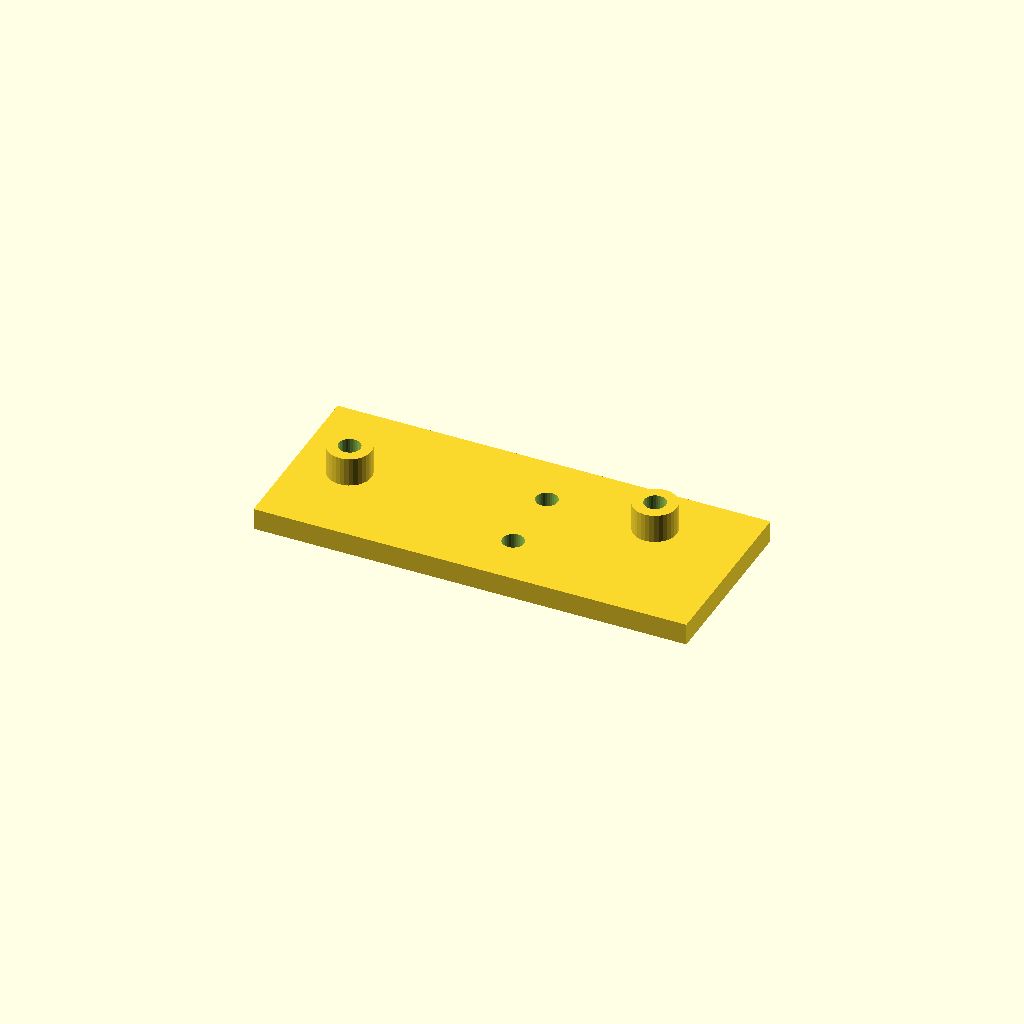
Cell 1: the model at its default parameters.
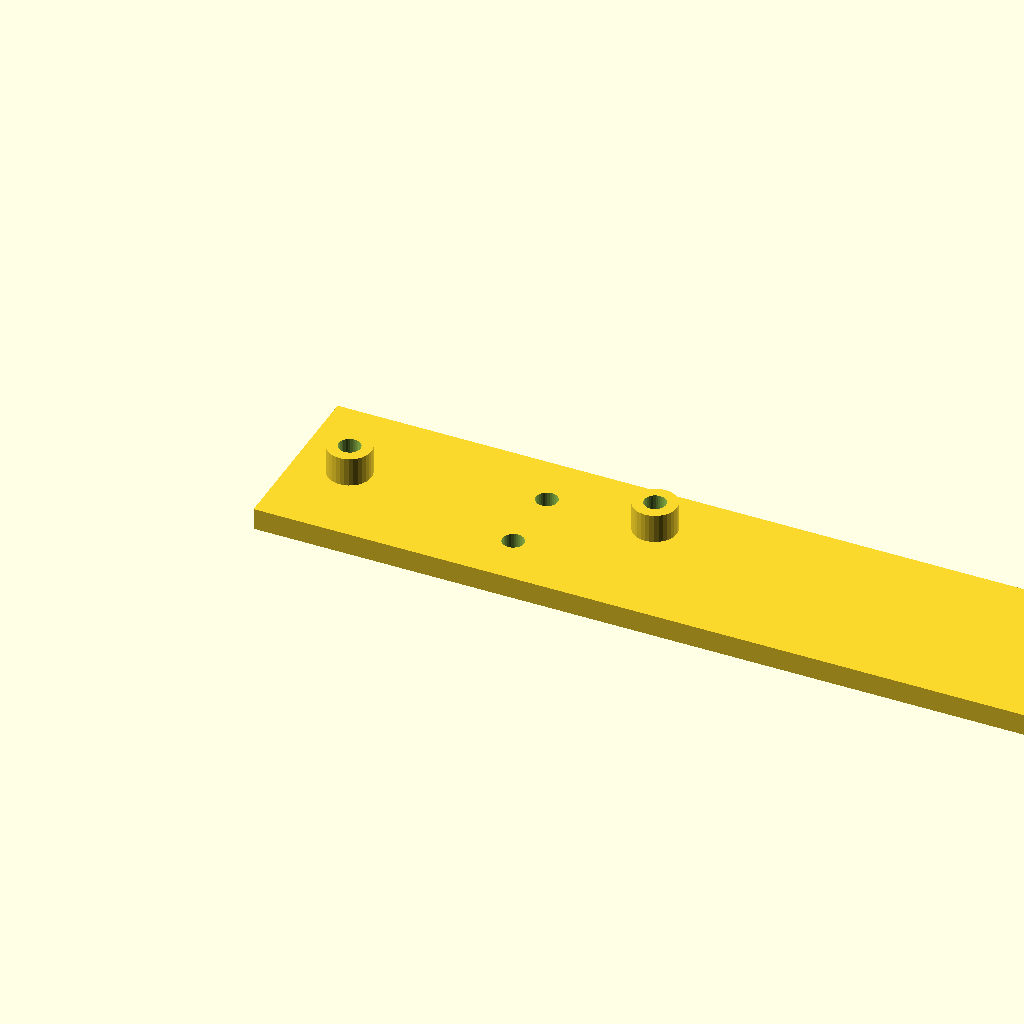
Cell 2: plate_l = 240 (everything else at default).
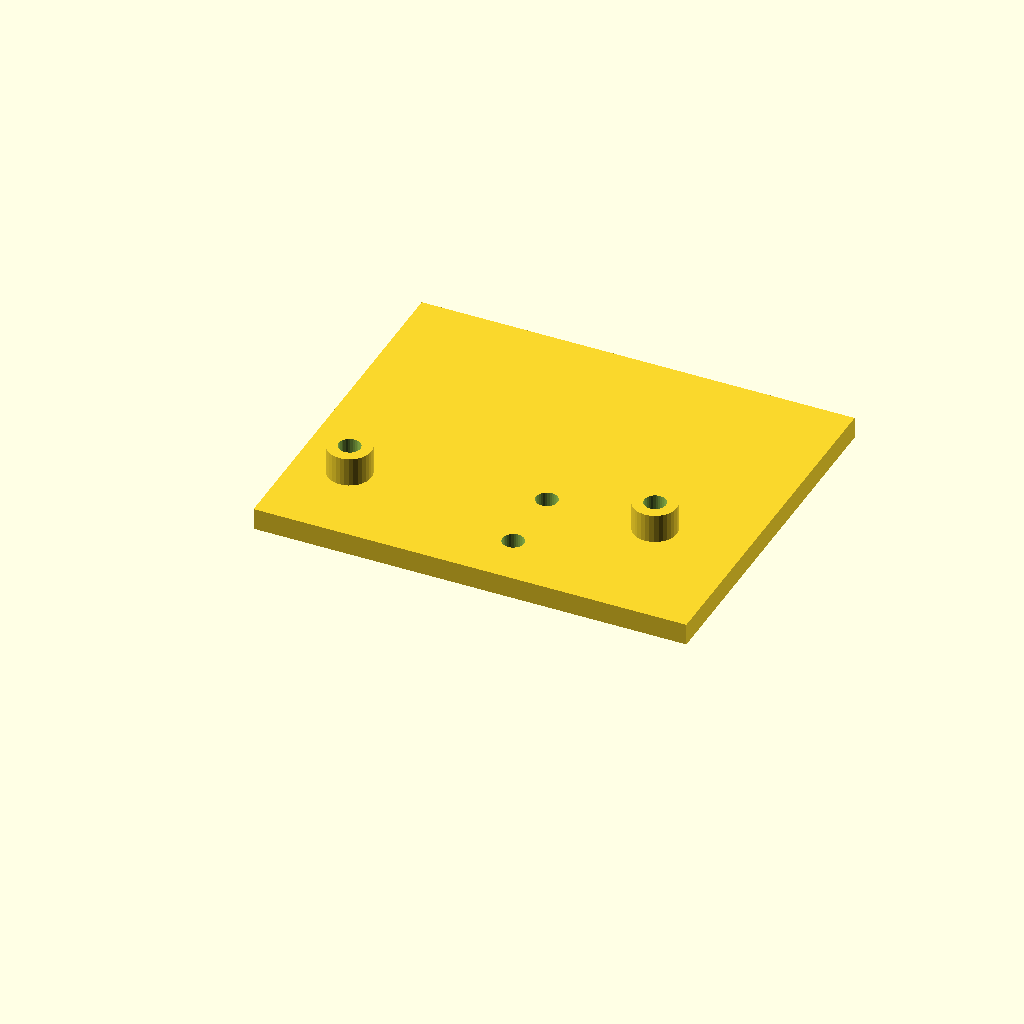
Cell 3 — plate_w set to 100, the other parameters unchanged.
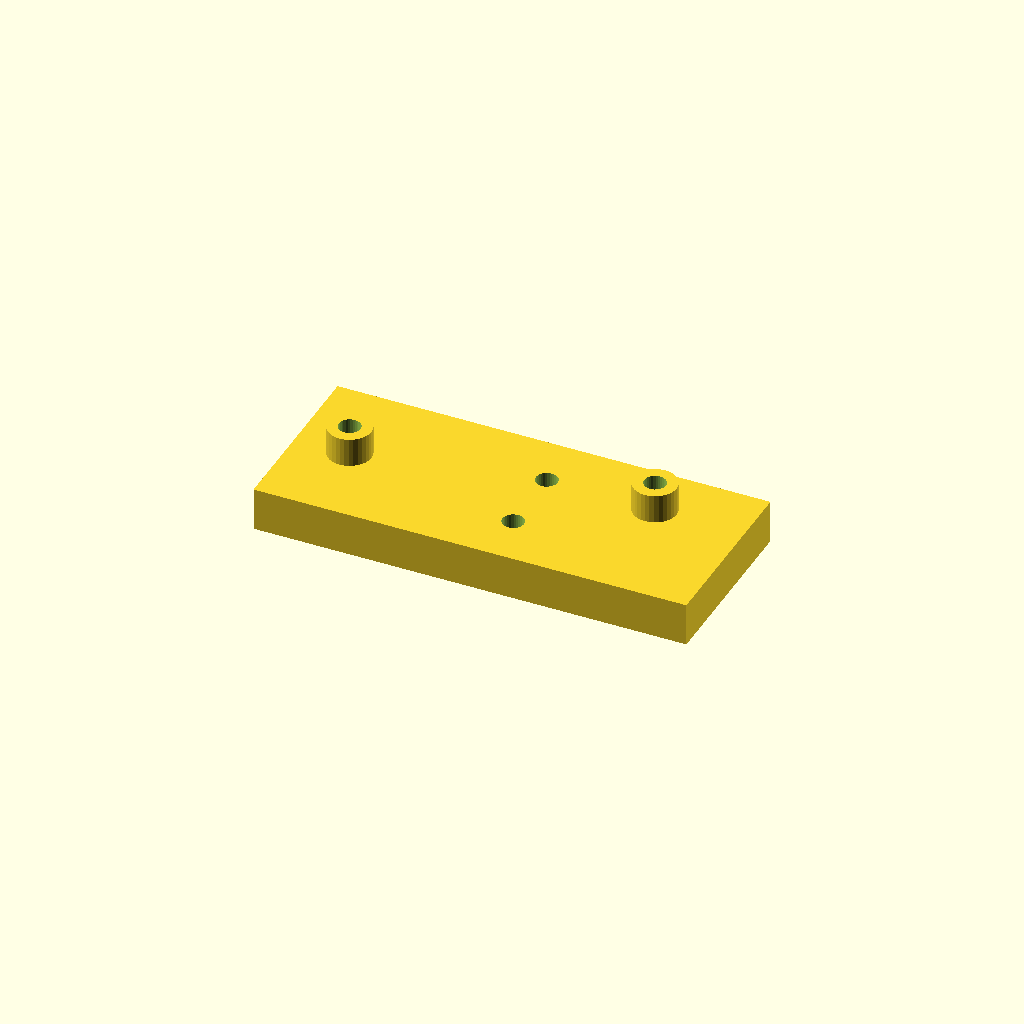
Cell 4: the same model with plate_t = 12.
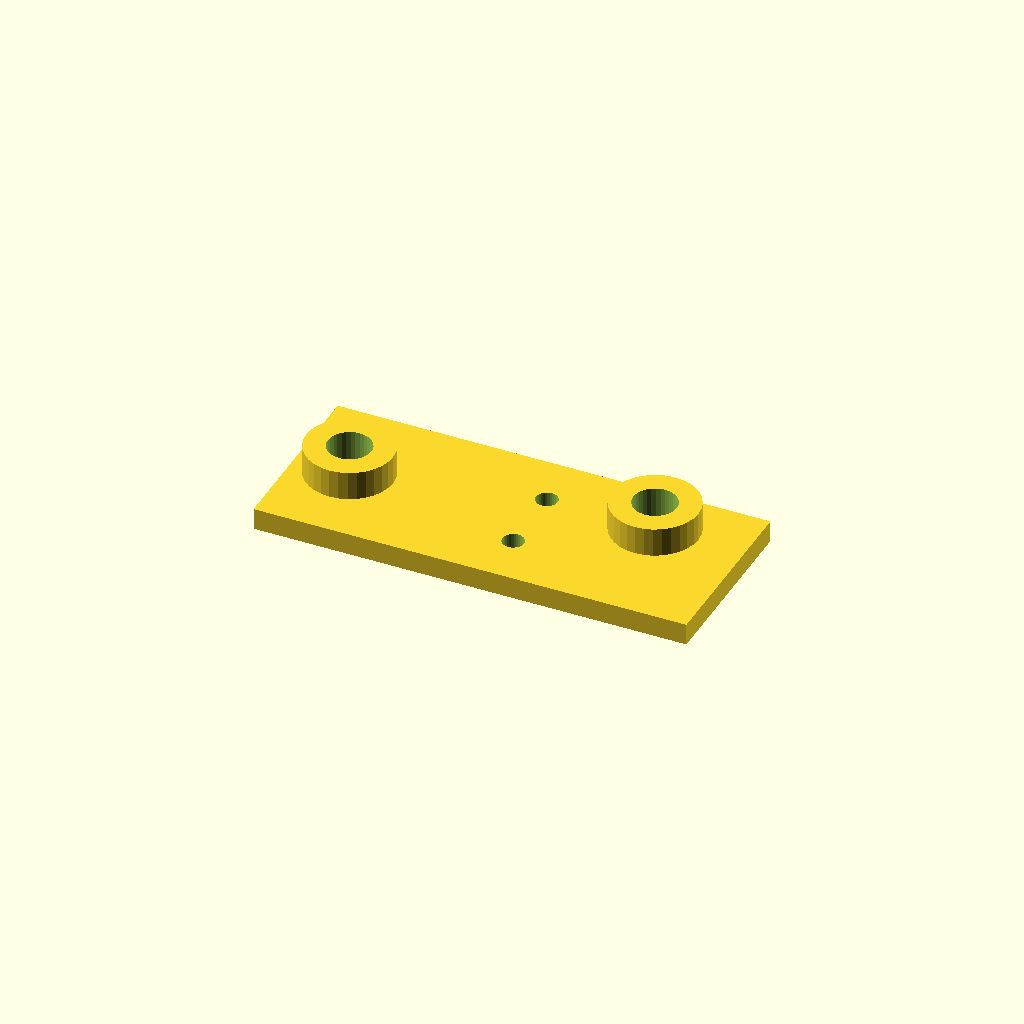
Cell 5: the same model with boss_d = 24.
All cells are drawn from one camera (rotation 55°, 0°, 25°, orthographic, colour scheme Cornfield), so only the parameter changes between them.
The OpenSCAD source (optional_data/data/scale1/hardlayouts/part_0129.scad):
$fn = 32;

// ----------------------------------------------------------------------
// Mixed field: bosses and holes at given coordinates
// ----------------------------------------------------------------------

// --- parameters (mm) ---
plate_l = 120;            // plate length, X
plate_w = 50;             // plate width, Y
plate_t = 6;              // plate thickness, Z
boss_d = 12;              // boss diameter
boss_h = 8;               // boss height above the plate
hole_d = 6;               // through hole diameter

total_h = plate_t + boss_h;  // overall height

difference() {
  union() {
    cube([plate_l, plate_w, plate_t]);
    translate([15, 25, plate_t]) cylinder(h = boss_h, d = boss_d);
    translate([95, 35, plate_t]) cylinder(h = boss_h, d = boss_d);
  }
  translate([15, 25, -1]) cylinder(h = total_h + 2, d = boss_d / 2);
  translate([95, 35, -1]) cylinder(h = total_h + 2, d = boss_d / 2);
  translate([65, 15, -1]) cylinder(h = plate_t + 2, d = hole_d);
  translate([65, 35, -1]) cylinder(h = plate_t + 2, d = hole_d);
}
Parameter table extracted from the source (name, type, default, range or options):
plate_l: number, default 120
plate_w: number, default 50
plate_t: number, default 6
boss_d: number, default 12
boss_h: number, default 8
hole_d: number, default 6
